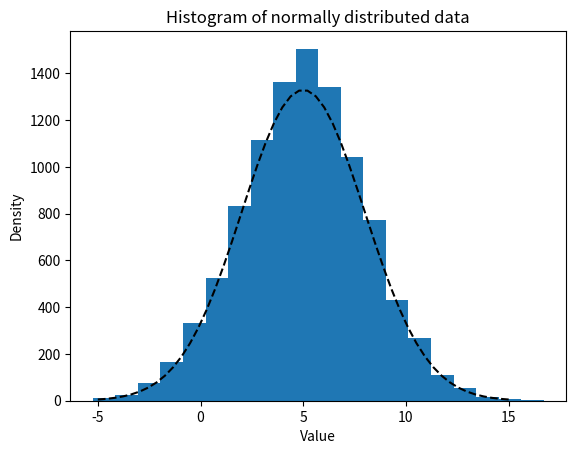

This chart was generated by the following Python code:

import numpy as np
import matplotlib.pyplot as plt

from numpy.random import default_rng
rng = default_rng(12345)


mu = 5.0  # mean value
sigma = 3.0 # standard deviation
rands = rng.normal(loc=mu, scale=sigma, size=10000)


fig, ax = plt.subplots()
ax.hist(rands, bins=20)
ax.set_title("Histogram of normally distributed data")
ax.set_xlabel("Value")
ax.set_ylabel("Density")

def normal_dist_curve(x):
    return 10000*np.exp(-0.5*((x-mu)/sigma)**2)/(sigma*np.sqrt(2*np.pi))

x_range = np.linspace(-5, 15)
y = normal_dist_curve(x_range)
ax.plot(x_range, y, "k--")



plt.show()
